Photos from the image-classification dataset "cleaned" in the GitHub repository j-ack999/brainTumourNN. Its 3 classes are: glioma, meningioma, pituitary tumor.

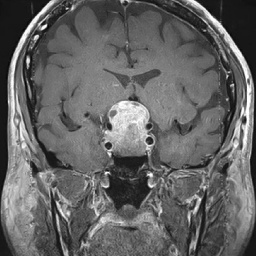
Label: pituitary tumor

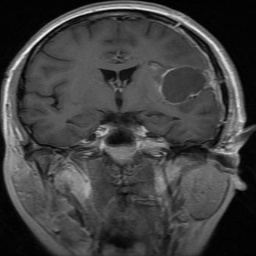
Label: glioma

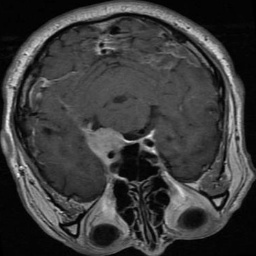
Label: meningioma

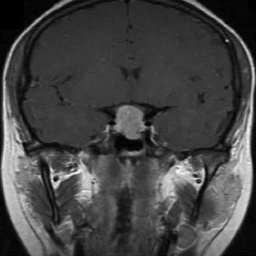
Label: pituitary tumor

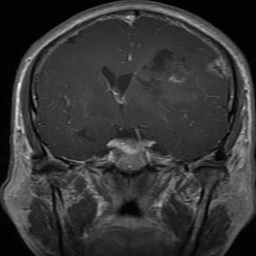
Label: glioma

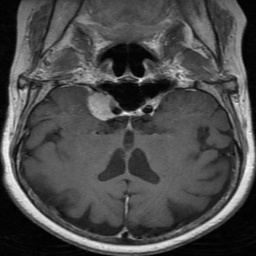
Label: meningioma
